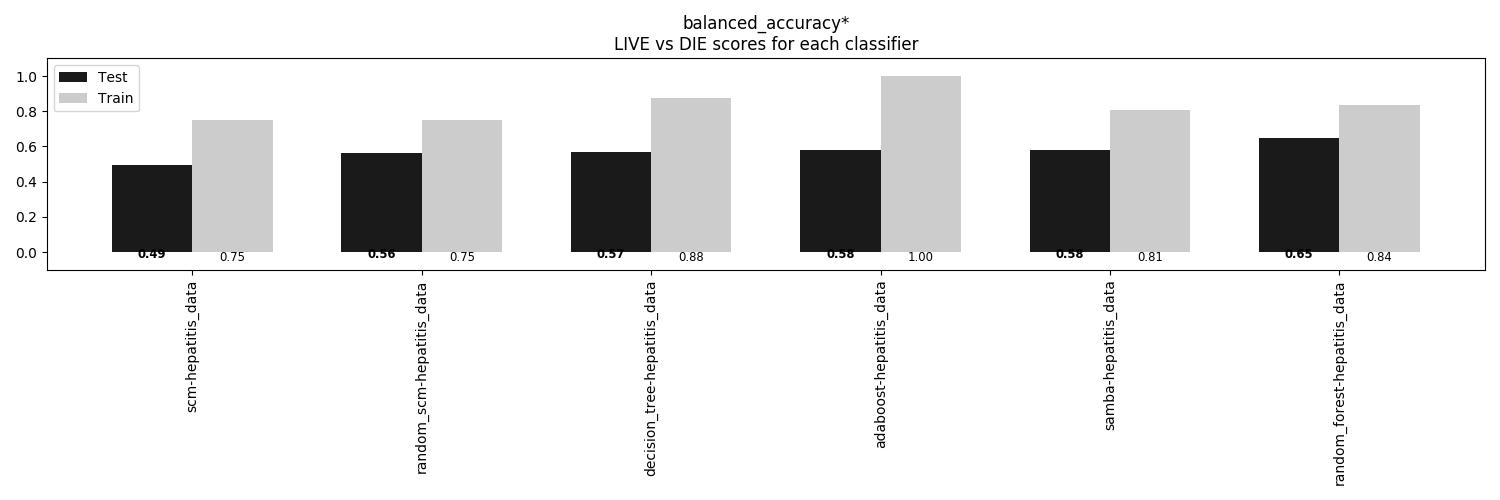

The file beside this chart, header and first rows:
, scm-hepatitis_data, random_scm-hepatitis_data, decision_tree-hepatitis_data, adaboost-hepatitis_data, samba-hepatitis_data, random_forest-hepatitis_data
Train, 0.7494, 0.75, 0.878, 1.0, 0.8071, 0.8377
Test, 0.4921, 0.5635, 0.5714, 0.5794, 0.5794, 0.6508
